Run: headless pygame with SDL's dummy video driver; simulated clock (each Clock.tick advances the game by its frame time, no real sleeping); random seed 0; keys injected as events and as key.get_pressed() state; no mouse input.
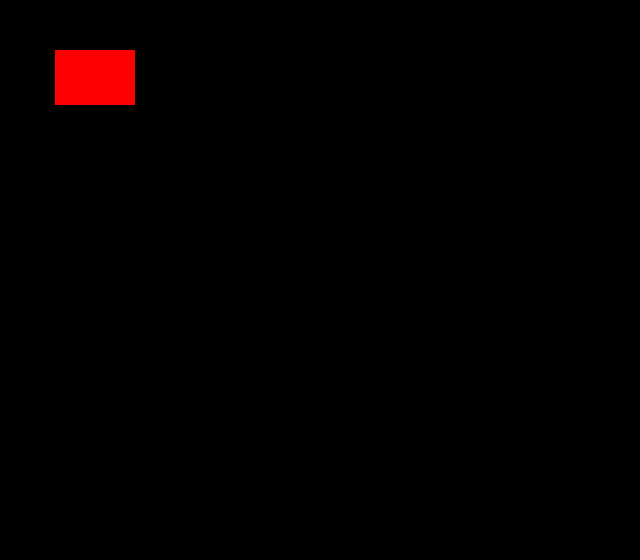
Frame 1 of 4 · flips 1–60 · no input
Frame 2 of 4 · flips 61–180 · tapped SPACE, RETURN · held RIGHT (→), D · screen unchanged from frame 1, image omitted
Frame 3 of 4 · flips 181–300 · held DOWN (↓), S · screen unchanged from frame 2, image omitted
Frame 4 of 4 · flips 301–420 · held LEFT (←), A, UP (↑), W · screen unchanged from frame 3, image omitted

The pygame program that drew these frames:

import pygame

# визначаємо константу затримки кадрів
# та інші константи
WIDTH_DISPLAY = 640
HEIGHT_DISPLAY = 560
FPS = 60

WHITE = (255, 255, 255)  
ORANGE = (255, 150, 100)
BLUE = (0, 0, 255)
 
# ініціалізація та створення об'єктів
pygame.init()
# pygame.display.set_mode((600, 400))
#gameDisplay=pygame.display.set_mode((640, 560), pygame.RESIZABLE)
gameDisplay = pygame.display.set_mode((WIDTH_DISPLAY, HEIGHT_DISPLAY), pygame.RESIZABLE)
pygame.display.set_caption("My first game")


done = False
clock = pygame.time.Clock()

while not done:
    for event in pygame.event.get(): 
        if event.type == pygame.QUIT:
            done=True
    
    pygame.draw.rect(gameDisplay, (255,0,0), [55, 50, 80, 55])
    
    
    pygame.display.update()
    clock.tick(FPS)
